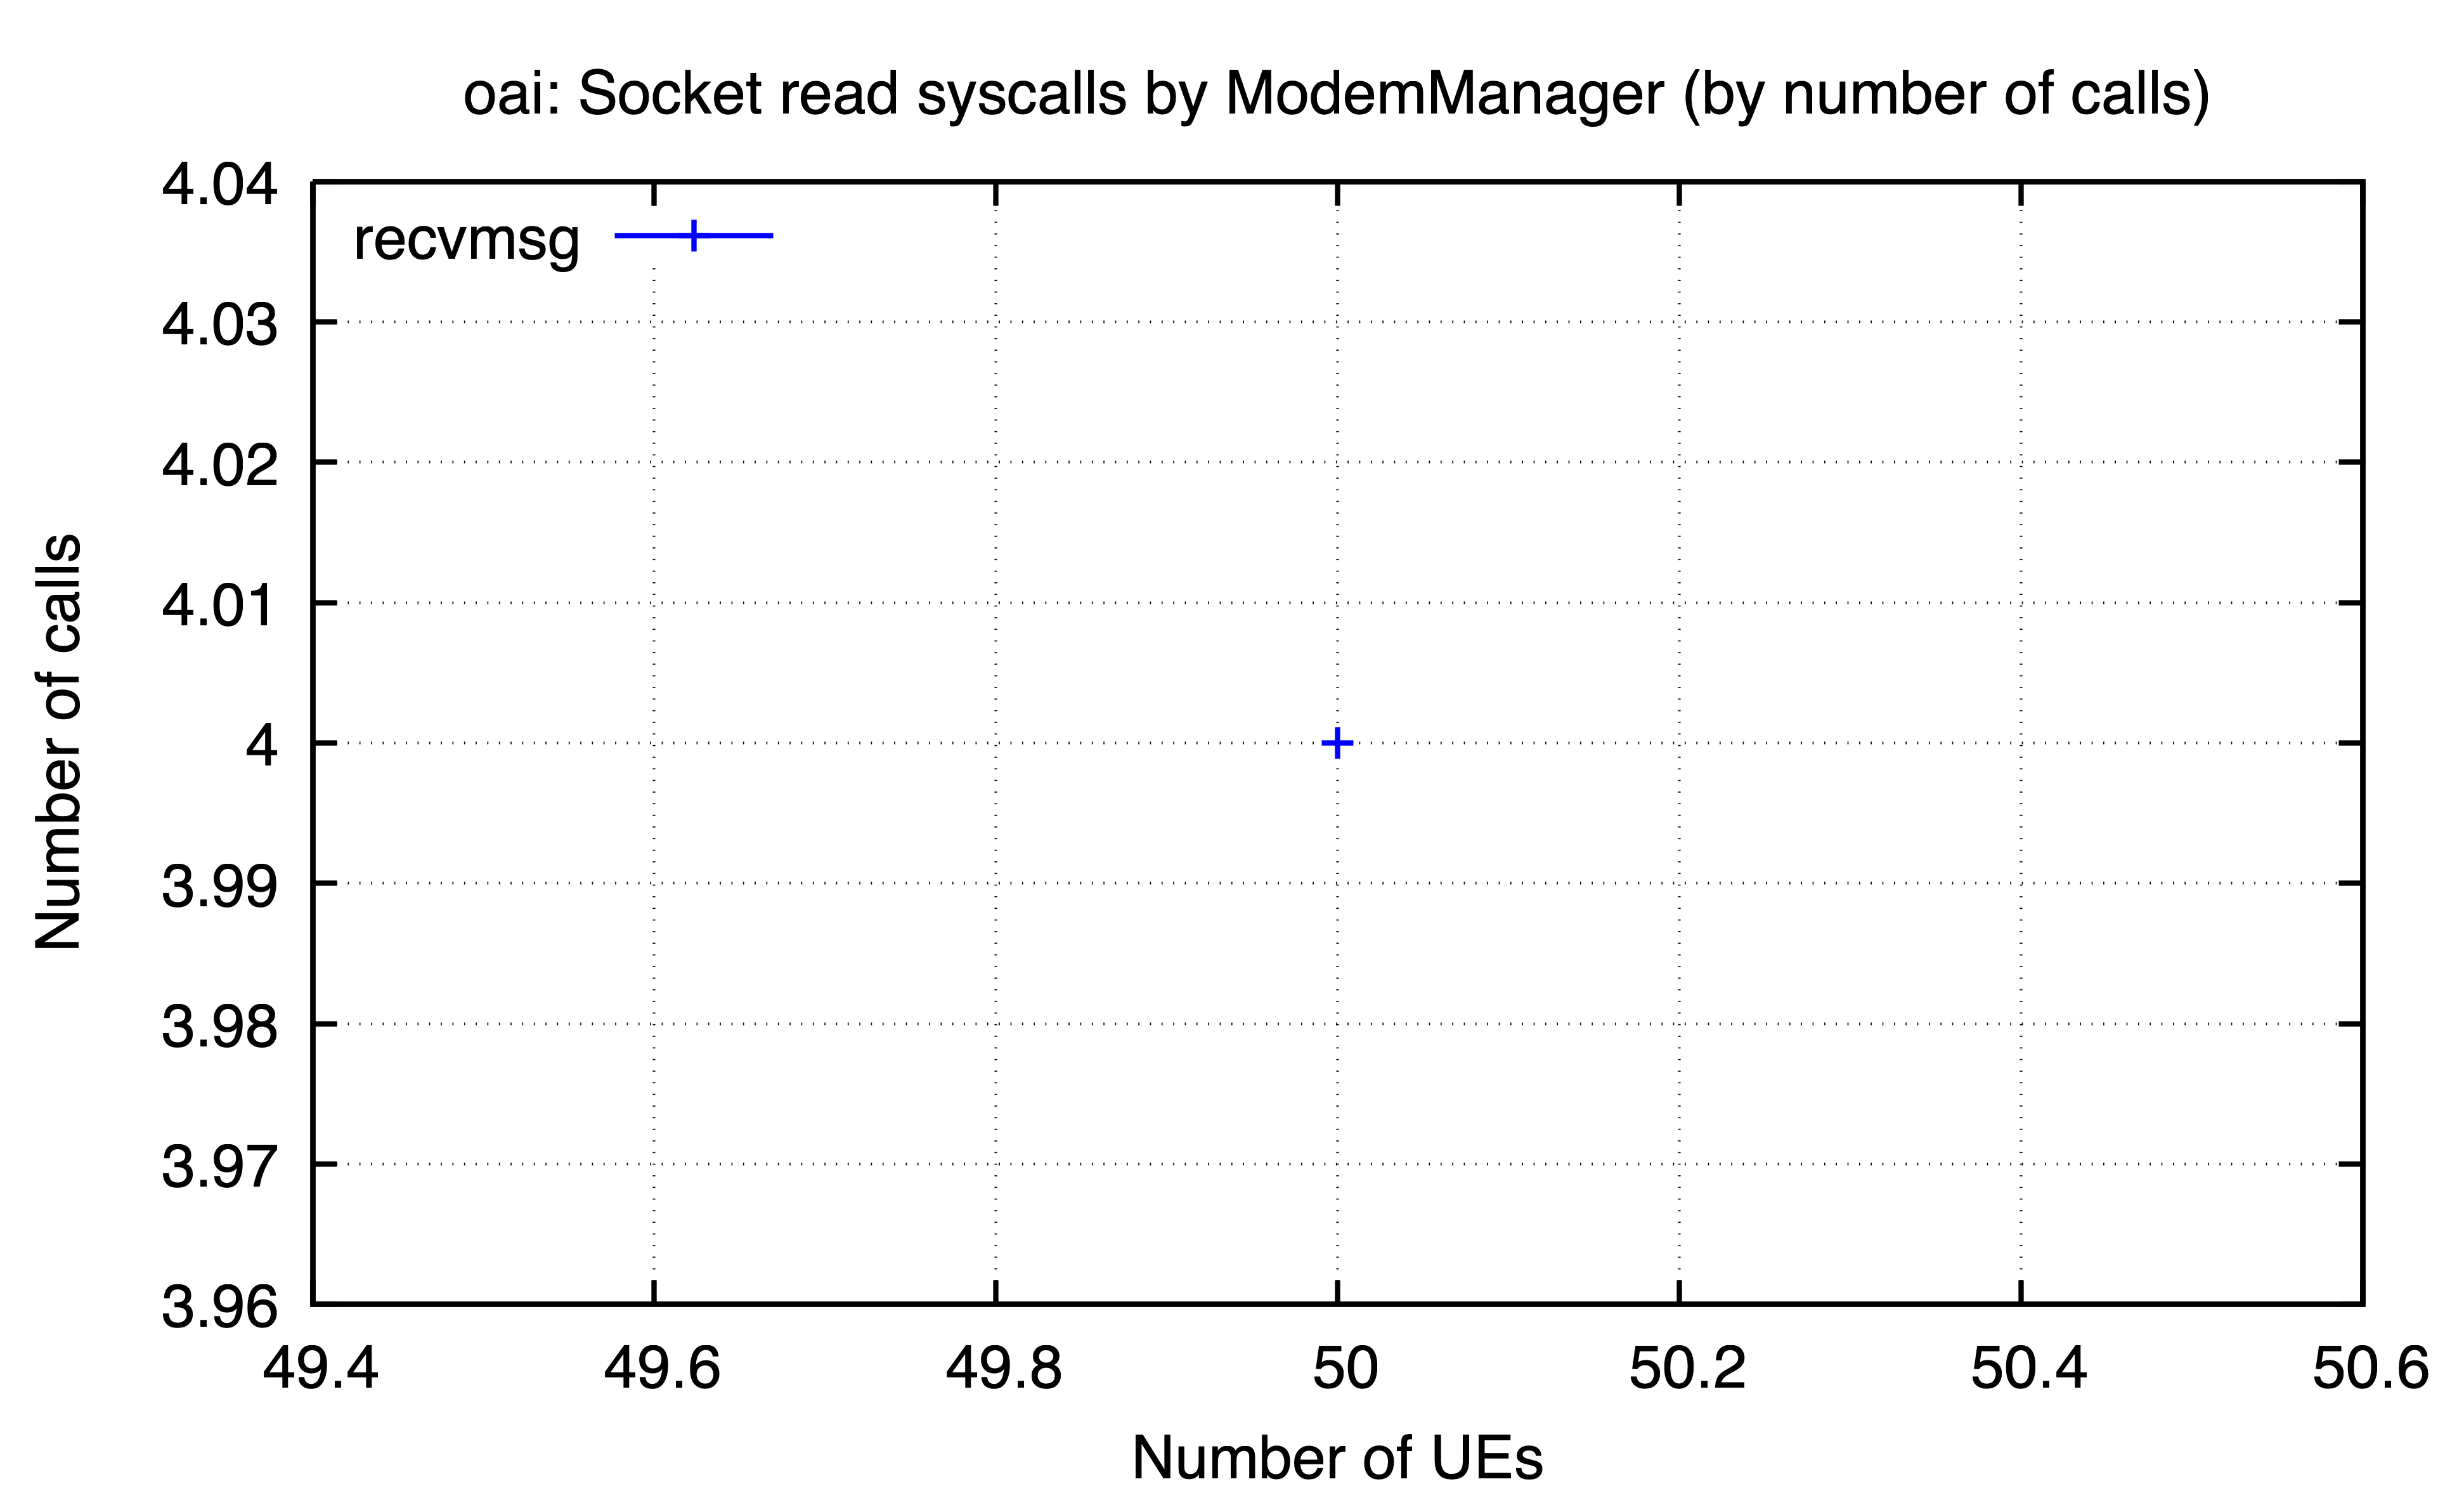

Source data for this figure (header and first rows):
ues, recvmsg
50, 4
